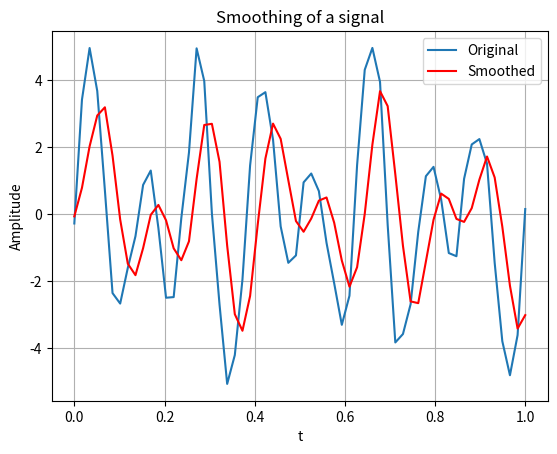

This figure's Python source:
# -*- coding: utf-8 -*-
"""
Smoothing a noisy signal with a simple low-pass filter.

Created on Mon Jan  2 23:16:15 2023

[redacted]
"""

import numpy as np
from scipy import signal
import matplotlib.pyplot as plt


# Function for the noisy signal generation
def signal_samples(t, f1, f2):
    return (2 * np.sin(2 * np.pi * f1 * t) + 3 * np.sin(2 * np.pi * f2 * t) + 0.5 * np.random.randn(*np.shape(t)))


# Settings
Fs = 60; T = 1
N = Fs*T
f1 = 5; f2 = 8

# Generating the noisy signal
t = np.linspace(0, T, N)
x = signal_samples(t, f1, f2)

# Creating the LP filter
M = 4
h = np.ones((M,))/M
y = signal.lfilter(h, 1, x)  # Filtering

# Plotting the original and smoothed signals
plt.figure()
plt.plot(t, x, label='Original')
plt.plot(t, y, color='red', label='Smoothed')
plt.grid()
plt.title('Smoothing of a signal')
plt.xlabel('t')
plt.ylabel('Amplitude')
plt.legend()
